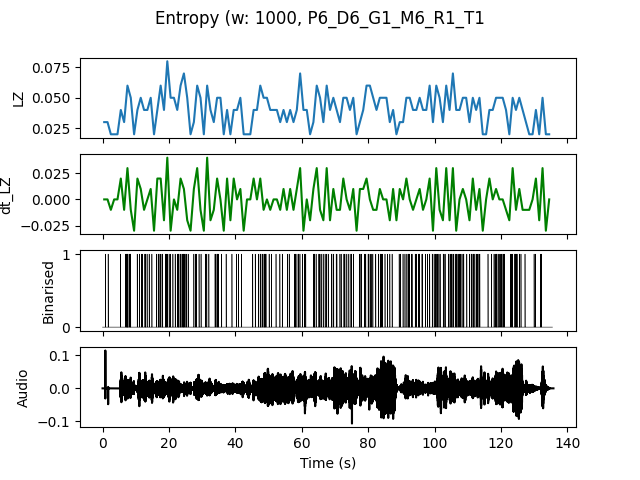

The data file committed next to this chart (first rows):
, t0, LZ, dt_LZ, IOI
0.0, 0.0, 0.0299, 0.0, 1.0
1.0, 1.0, 0.0299, 0.0, 1.0
2.0, 2.0, 0.01993, -0.009966, 0.0
3.0, 3.0, 0.01993, 0.0, 0.0
4.0, 4.0, 0.01993, 0.0, 0.0
5.0, 5.0, 0.03986, 0.01993, 1.0
6.0, 6.0, 0.0299, -0.009966, 1.0
7.0, 7.0, 0.05979, 0.0299, 0.25
8.0, 8.0, 0.04983, -0.009966, 0.3333
9.0, 9.0, 0.01993, -0.0299, 0.0
10.0, 10.0, 0.03986, 0.01993, 1.0
11.0, 11.0, 0.04983, 0.009966, 0.3333
12.0, 12.0, 0.03986, -0.009966, 0.5
13.0, 13.0, 0.03986, 0.0, 1.0
14.0, 14.0, 0.04983, 0.009966, 0.5
15.0, 15.0, 0.01993, -0.0299, 0.0
16.0, 16.0, 0.03986, 0.01993, 0.5
17.0, 17.0, 0.05979, 0.01993, 0.3333
18.0, 18.0, 0.03986, -0.01993, 1.0
19.0, 19.0, 0.07973, 0.03986, 0.25
20.0, 20.0, 0.04983, -0.0299, 0.5
21.0, 21.0, 0.04983, 0.0, 0.5
22.0, 22.0, 0.03986, -0.009966, 0.5
23.0, 23.0, 0.05979, 0.01993, 0.3333
24.0, 24.0, 0.06976, 0.009966, 0.25
25.0, 25.0, 0.04983, -0.01993, 0.3333
26.0, 26.0, 0.01993, -0.0299, 0.0
27.0, 27.0, 0.0299, 0.009966, 1.0
28.0, 28.0, 0.05979, 0.0299, 0.5
29.0, 29.0, 0.04983, -0.009966, 0.5
30.0, 30.0, 0.01993, -0.0299, 0.0
31.0, 31.0, 0.05979, 0.03986, 0.5
32.0, 32.0, 0.03986, -0.01993, 1.0
33.0, 33.0, 0.0299, -0.009966, 1.0
34.0, 34.0, 0.04983, 0.01993, 0.3333
35.0, 35.0, 0.04983, 0.0, 0.5
36.0, 36.0, 0.01993, -0.0299, 0.0
37.0, 37.0, 0.03986, 0.01993, 1.0
38.0, 38.0, 0.01993, -0.01993, 0.0
39.0, 39.0, 0.03986, 0.01993, 1.0
40.0, 40.0, 0.03986, 0.0, 1.0
41.0, 41.0, 0.04983, 0.009966, 0.5
42.0, 42.0, 0.01993, -0.0299, 0.0
43.0, 43.0, 0.01993, 0.0, 0.0
44.0, 44.0, 0.01993, 0.0, 0.0
45.0, 45.0, 0.03986, 0.01993, 1.0
46.0, 46.0, 0.03986, 0.0, 1.0
47.0, 47.0, 0.05979, 0.01993, 0.3333
48.0, 48.0, 0.04983, -0.009966, 0.3333
49.0, 49.0, 0.04983, 0.0, 0.5
50.0, 50.0, 0.03986, -0.009966, 1.0
51.0, 51.0, 0.03986, 0.0, 1.0
52.0, 52.0, 0.03986, 0.0, 1.0
53.0, 53.0, 0.0299, -0.009966, 1.0
54.0, 54.0, 0.03986, 0.009966, 1.0
55.0, 55.0, 0.0299, -0.009966, 1.0
56.0, 56.0, 0.03986, 0.009966, 1.0
57.0, 57.0, 0.0299, -0.009966, 1.0
58.0, 58.0, 0.03986, 0.009966, 0.5
59.0, 59.0, 0.06976, 0.0299, 0.3333
... 75 more rows
